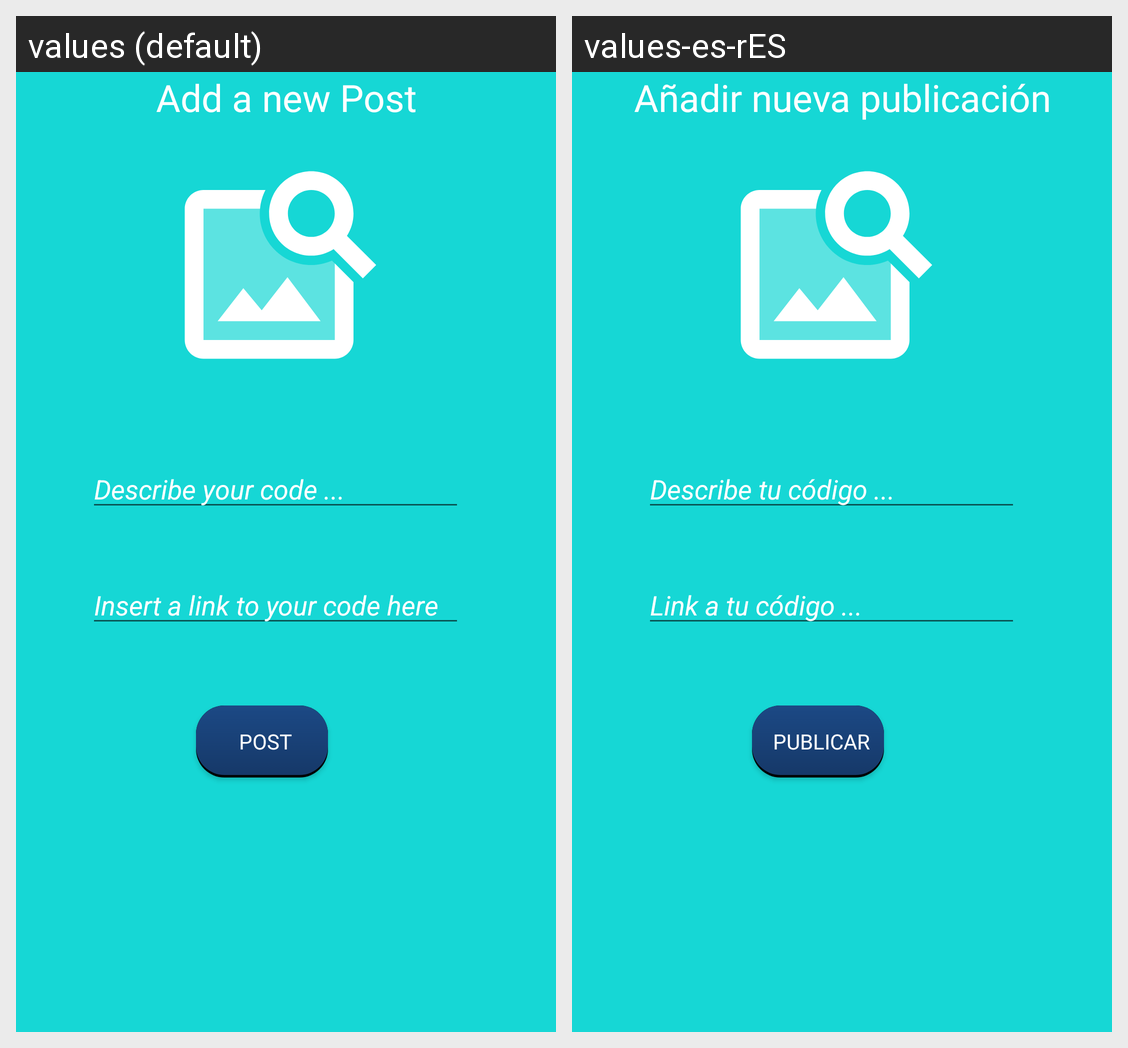

This grid shows one Android layout under two languages. Give, for every string resource on the screen, its name, the default text and each shown locale's text.
Android screen res/layout/add_post_dialog.xml rendered under 2 locales, left to right: values (default), values-es-rES. Device: Nexus 5 (rendered at 1080×1920; each locale shown at half size, 540×960, under a caption strip naming it); theme Theme.DevSpace.
Strings drawn on this screen, with the default value and each locale's value (text and hints the layout hard-codes, and strings that could not be matched under every locale, appear in the picture but are not listed):

title_AddPost
  values: Add a new Post
  values-es-rES: Añadir nueva publicación

add_post_description_hint
  values: Describe your code ...
  values-es-rES: Describe tu código ...

add_post_url_hint
  values: Insert a link to your code here
  values-es-rES: Link a tu código ...

add_post_btnAddPost_text
  values: Post
  values-es-rES: Publicar
